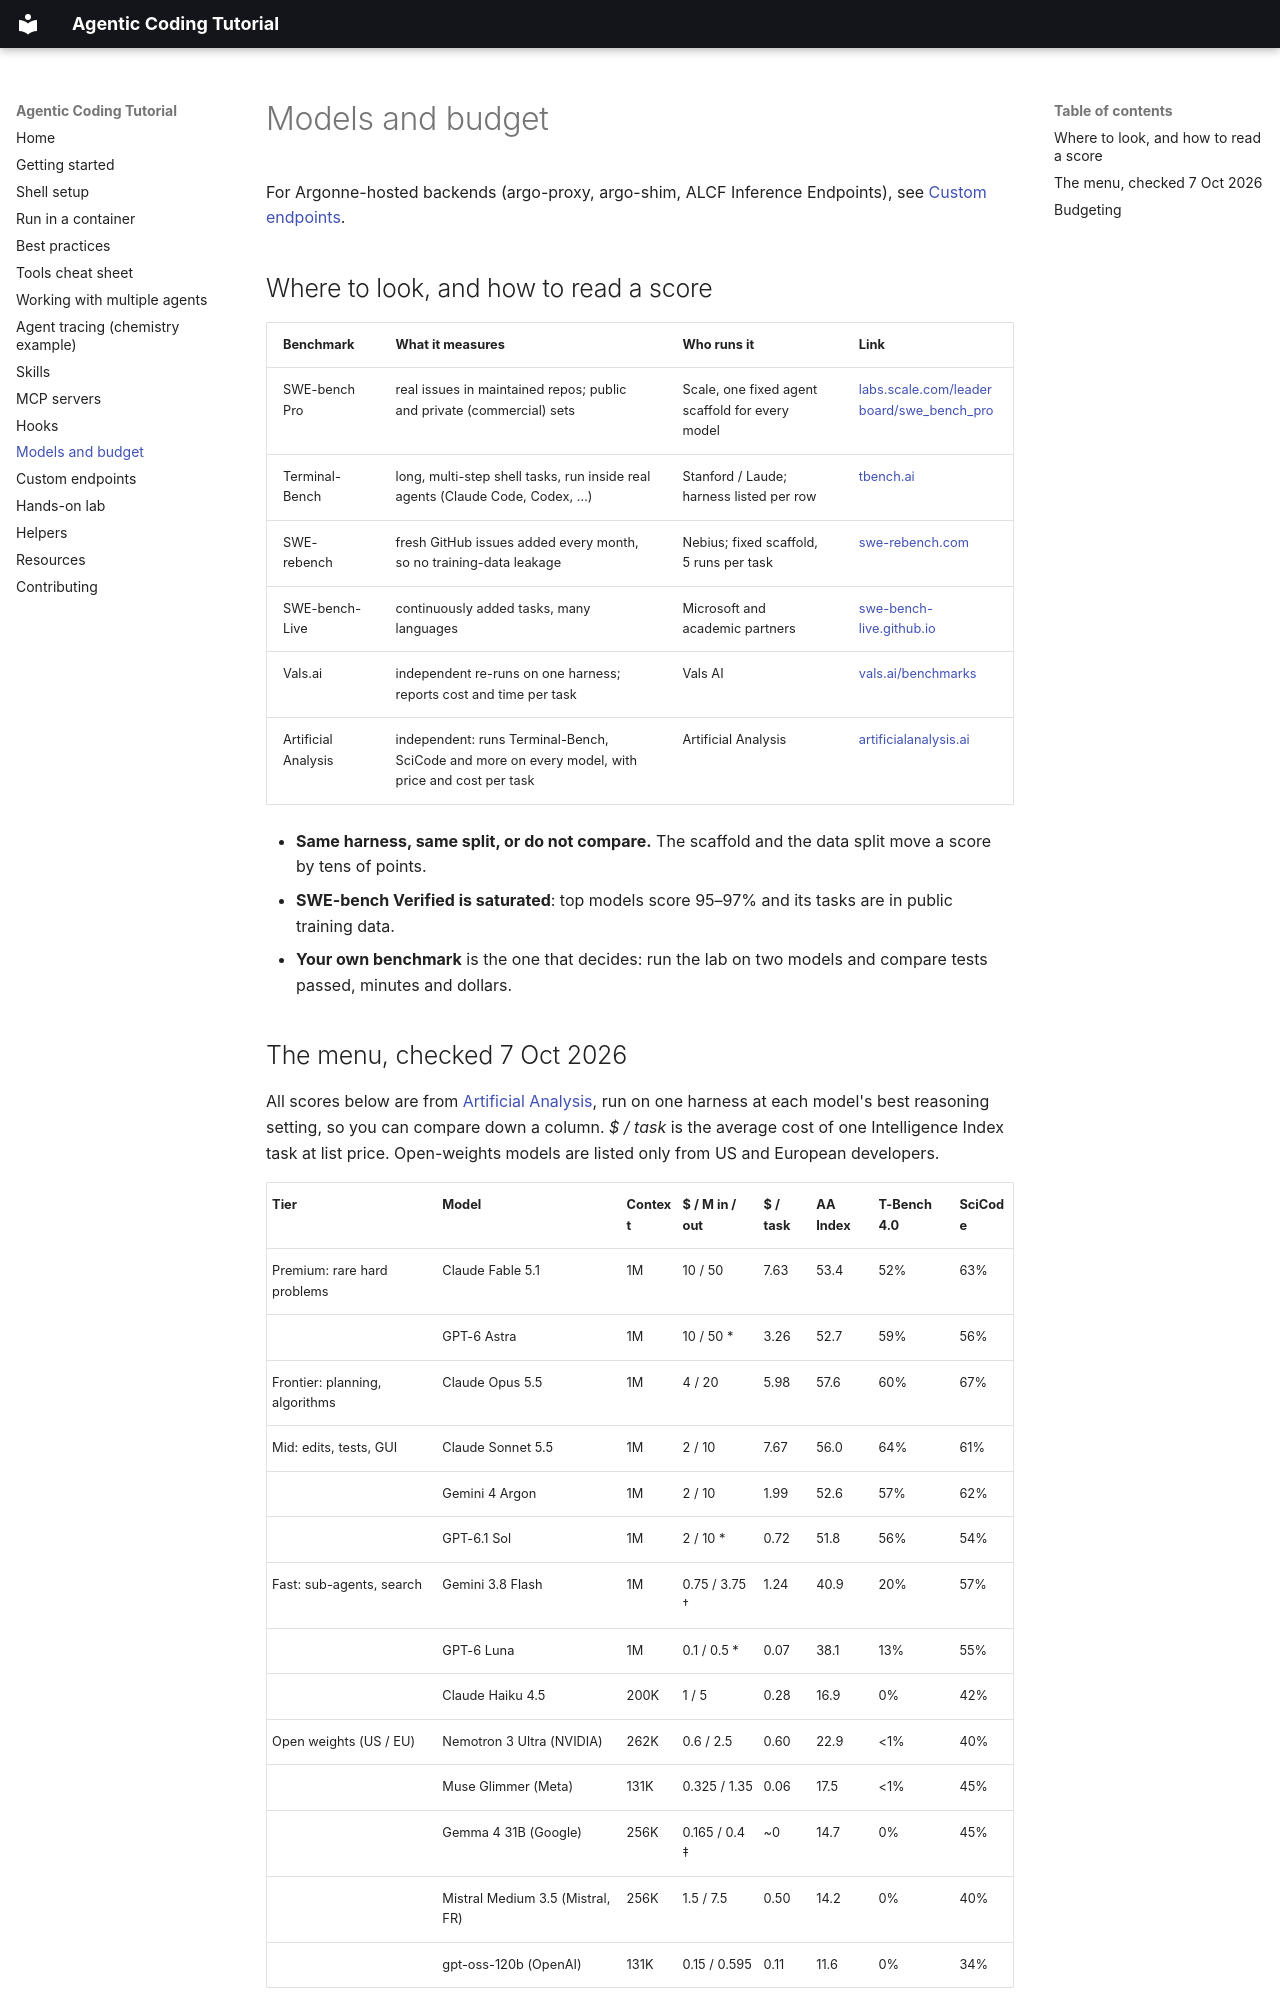

repository: Autonomous-Scientific-Agents/AgenticCodingTutorial · page: models/index.html · generator: mkdocs

# Models and budget

For Argonne-hosted backends (argo-proxy, argo-shim, ALCF Inference Endpoints), see [Custom endpoints](endpoints.md).

## Where to look, and how to read a score

| Benchmark | What it measures | Who runs it | Link |
|---|---|---|---|
| SWE-bench Pro | real issues in maintained repos; public and private (commercial) sets | Scale, one fixed agent scaffold for every model | [labs.scale.com/leaderboard/swe_bench_pro](https://labs.scale.com/leaderboard/swe_bench_pro) |
| Terminal-Bench | long, multi-step shell tasks, run inside real agents (Claude Code, Codex, …) | Stanford / Laude; harness listed per row | [tbench.ai](https://tbench.ai) |
| SWE-rebench | fresh GitHub issues added every month, so no training-data leakage | Nebius; fixed scaffold, 5 runs per task | [swe-rebench.com](https://swe-rebench.com) |
| SWE-bench-Live | continuously added tasks, many languages | Microsoft and academic partners | [swe-bench-live.github.io](https://swe-bench-live.github.io) |
| Vals.ai | independent re-runs on one harness; reports cost and time per task | Vals AI | [vals.ai/benchmarks](https://vals.ai/benchmarks) |
| Artificial Analysis | independent: runs Terminal-Bench, SciCode and more on every model, with price and cost per task | Artificial Analysis | [artificialanalysis.ai](https://artificialanalysis.ai) |

- **Same harness, same split, or do not compare.** The scaffold and the data split move a score by tens of points.
- **SWE-bench Verified is saturated**: top models score 95–97% and its tasks are in public training data.
- **Your own benchmark** is the one that decides: run the lab on two models and compare tests passed, minutes and dollars.
